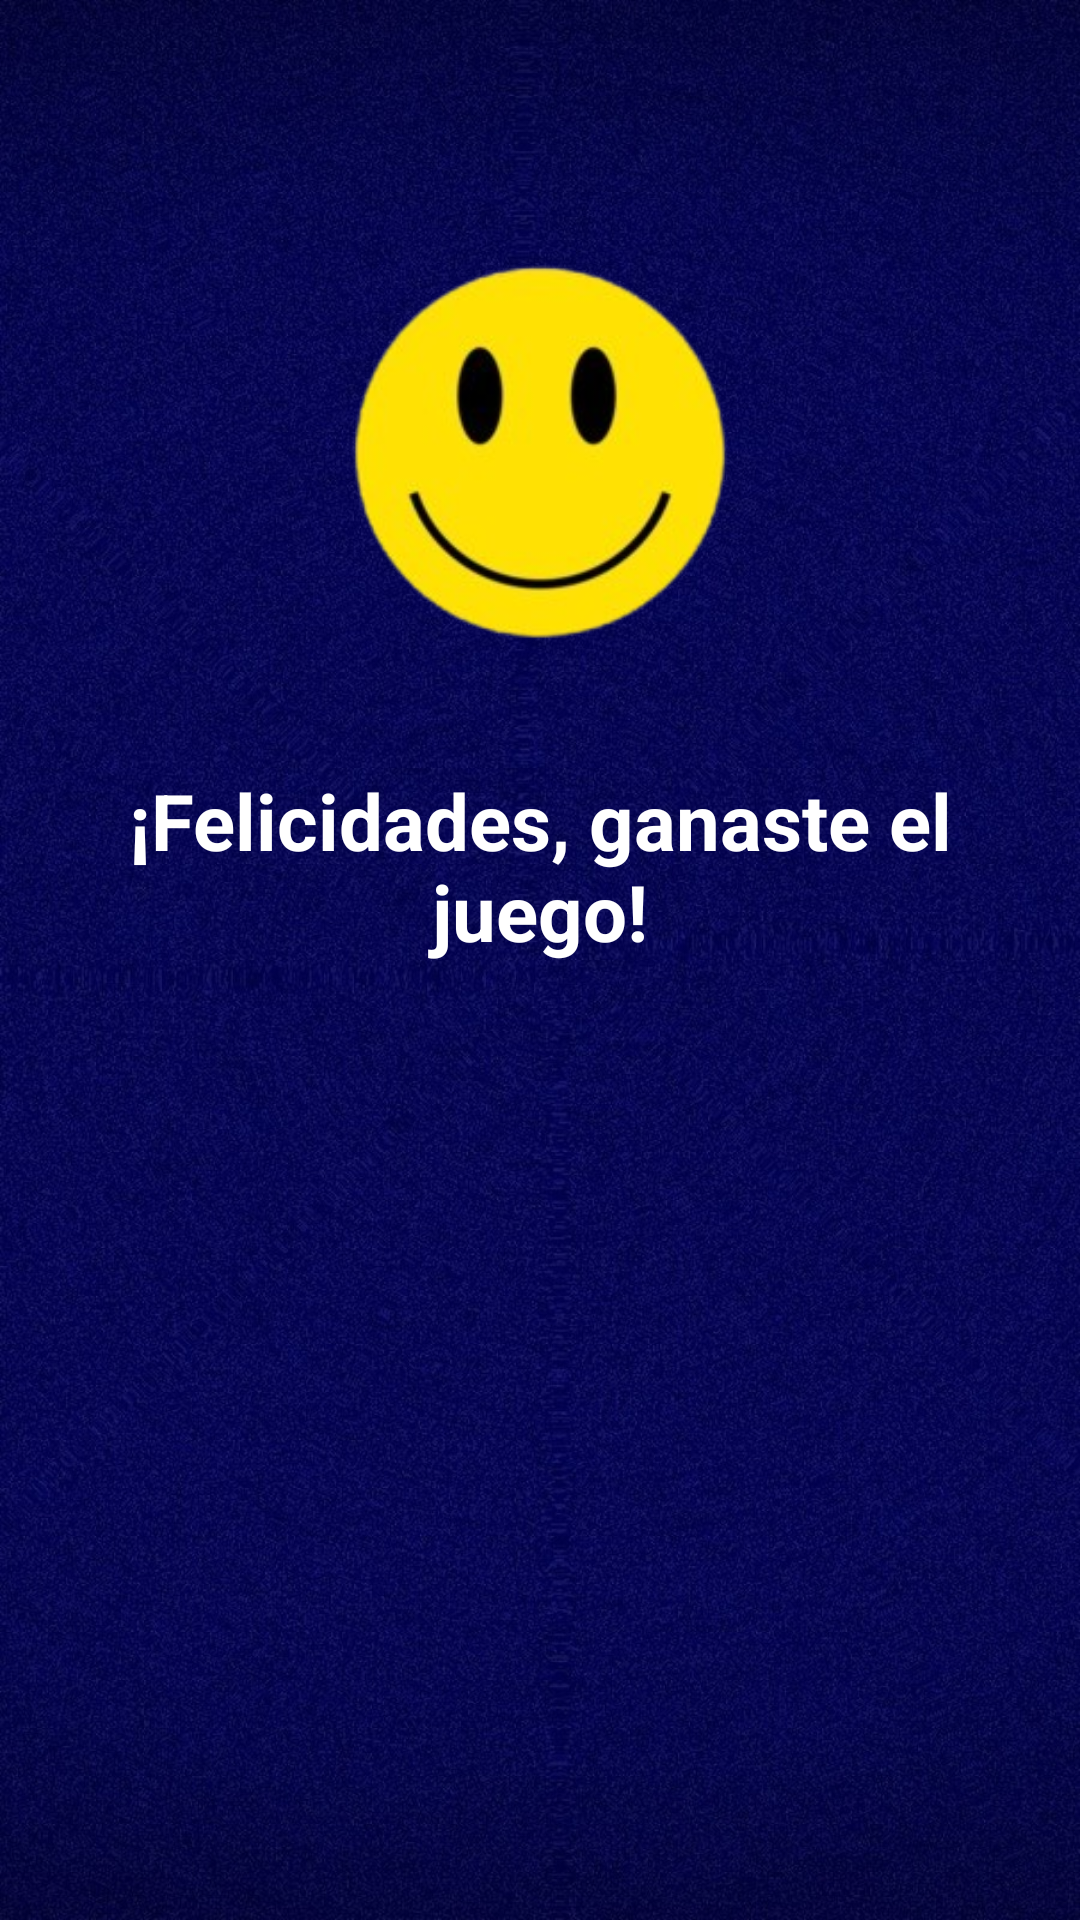

The Android layout XML behind this screen, and the referenced resources:
<!-- AndroidManifest.xml: application theme Theme.Geomazegame -->
<!-- res/layout/activity_finish.xml -->
<RelativeLayout xmlns:android="http://schemas.android.com/apk/res/android"
    android:layout_width="match_parent"
    android:layout_height="match_parent">

    
    <ImageView
        android:id="@+id/backgroundImage"
        android:layout_width="match_parent"
        android:layout_height="match_parent"
        android:scaleType="centerCrop"
        android:src="@drawable/azul" />

    
    <RelativeLayout
        android:layout_width="match_parent"
        android:layout_height="match_parent"
        android:padding="16dp">

        
        <ImageView
            android:id="@+id/felizImage"
            android:layout_width="150dp"
            android:layout_height="150dp"
            android:layout_centerHorizontal="true"
            android:layout_marginTop="60dp"
            android:src="@drawable/feliz" />

        
        <TextView
            android:id="@+id/textCongratulations"
            android:layout_width="wrap_content"
            android:layout_height="wrap_content"
            android:text="¡Felicidades, ganaste el juego!"
            android:textSize="26sp"
            android:textColor="#FFFFFF"
            android:textStyle="bold"
            android:textAlignment="center"
            android:layout_below="@id/felizImage"
            android:layout_centerHorizontal="true"
            android:layout_marginTop="30dp" />
    </RelativeLayout>
</RelativeLayout>
<!-- resources referenced by this layout -->
<resources>
  <!-- drawable azul: png bitmap (drawable, 383676 bytes) -->
  <!-- drawable feliz: png bitmap (drawable, 33847 bytes) -->
  <style name="Theme.Geomazegame" parent="Base.Theme.Geomazegame" />
  <style name="Base.Theme.Geomazegame" parent="Theme.Material3.DayNight.NoActionBar">
          
          
      </style>
</resources>
